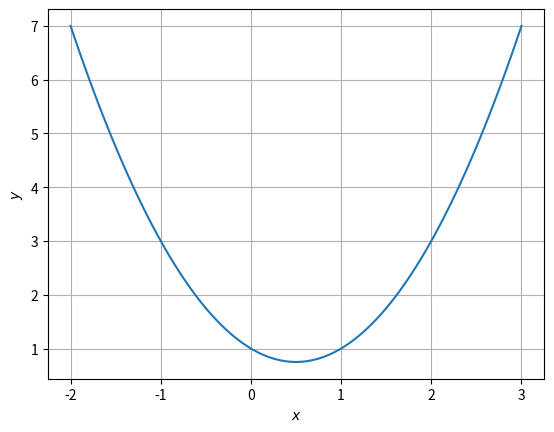

Reproduce this figure in Python. (Note: this script raises an exception after producing the figure.)
import matplotlib.pyplot as plt
import numpy as np

# create 1000 eqally spaced points between -10 and 10
x = np.linspace(-2, 3, 100)

# calculate the y value for each element of the x vector
 
y = x**2 - x + 1
a = 1
b = -1
c = 1

d1 = -b + np.sqrt(b**2-4*a*c)
d2 = -b - np.sqrt(b**2-4*a*c)
d1 = d1/(2*a)
d2 = d2/(2*a)

print("The solutions of the equations are",d1,"and",d2)
#x = 0.666,-0.5


fig, ax = plt.subplots()
ax.plot(x, y)
plt.grid()

plt.plot(d2,0, 'o')
plt.text(d2,0.5, 'D')
plt.plot(d1, 0, 'o')
plt.text(d1,0.5, 'E')


#show plot
plt.xlabel('$x$');plt.ylabel('$y$')
#plt.legend(loc='best')

#if using termux
plt.savefig('./figs/conics/q20b.pdf')
plt.savefig('./figs/conics/q20b.eps')
#subprocess.run(shlex.split("termux-open ./line/figs/line_ineq.pdf"))
#else
plt.show()

